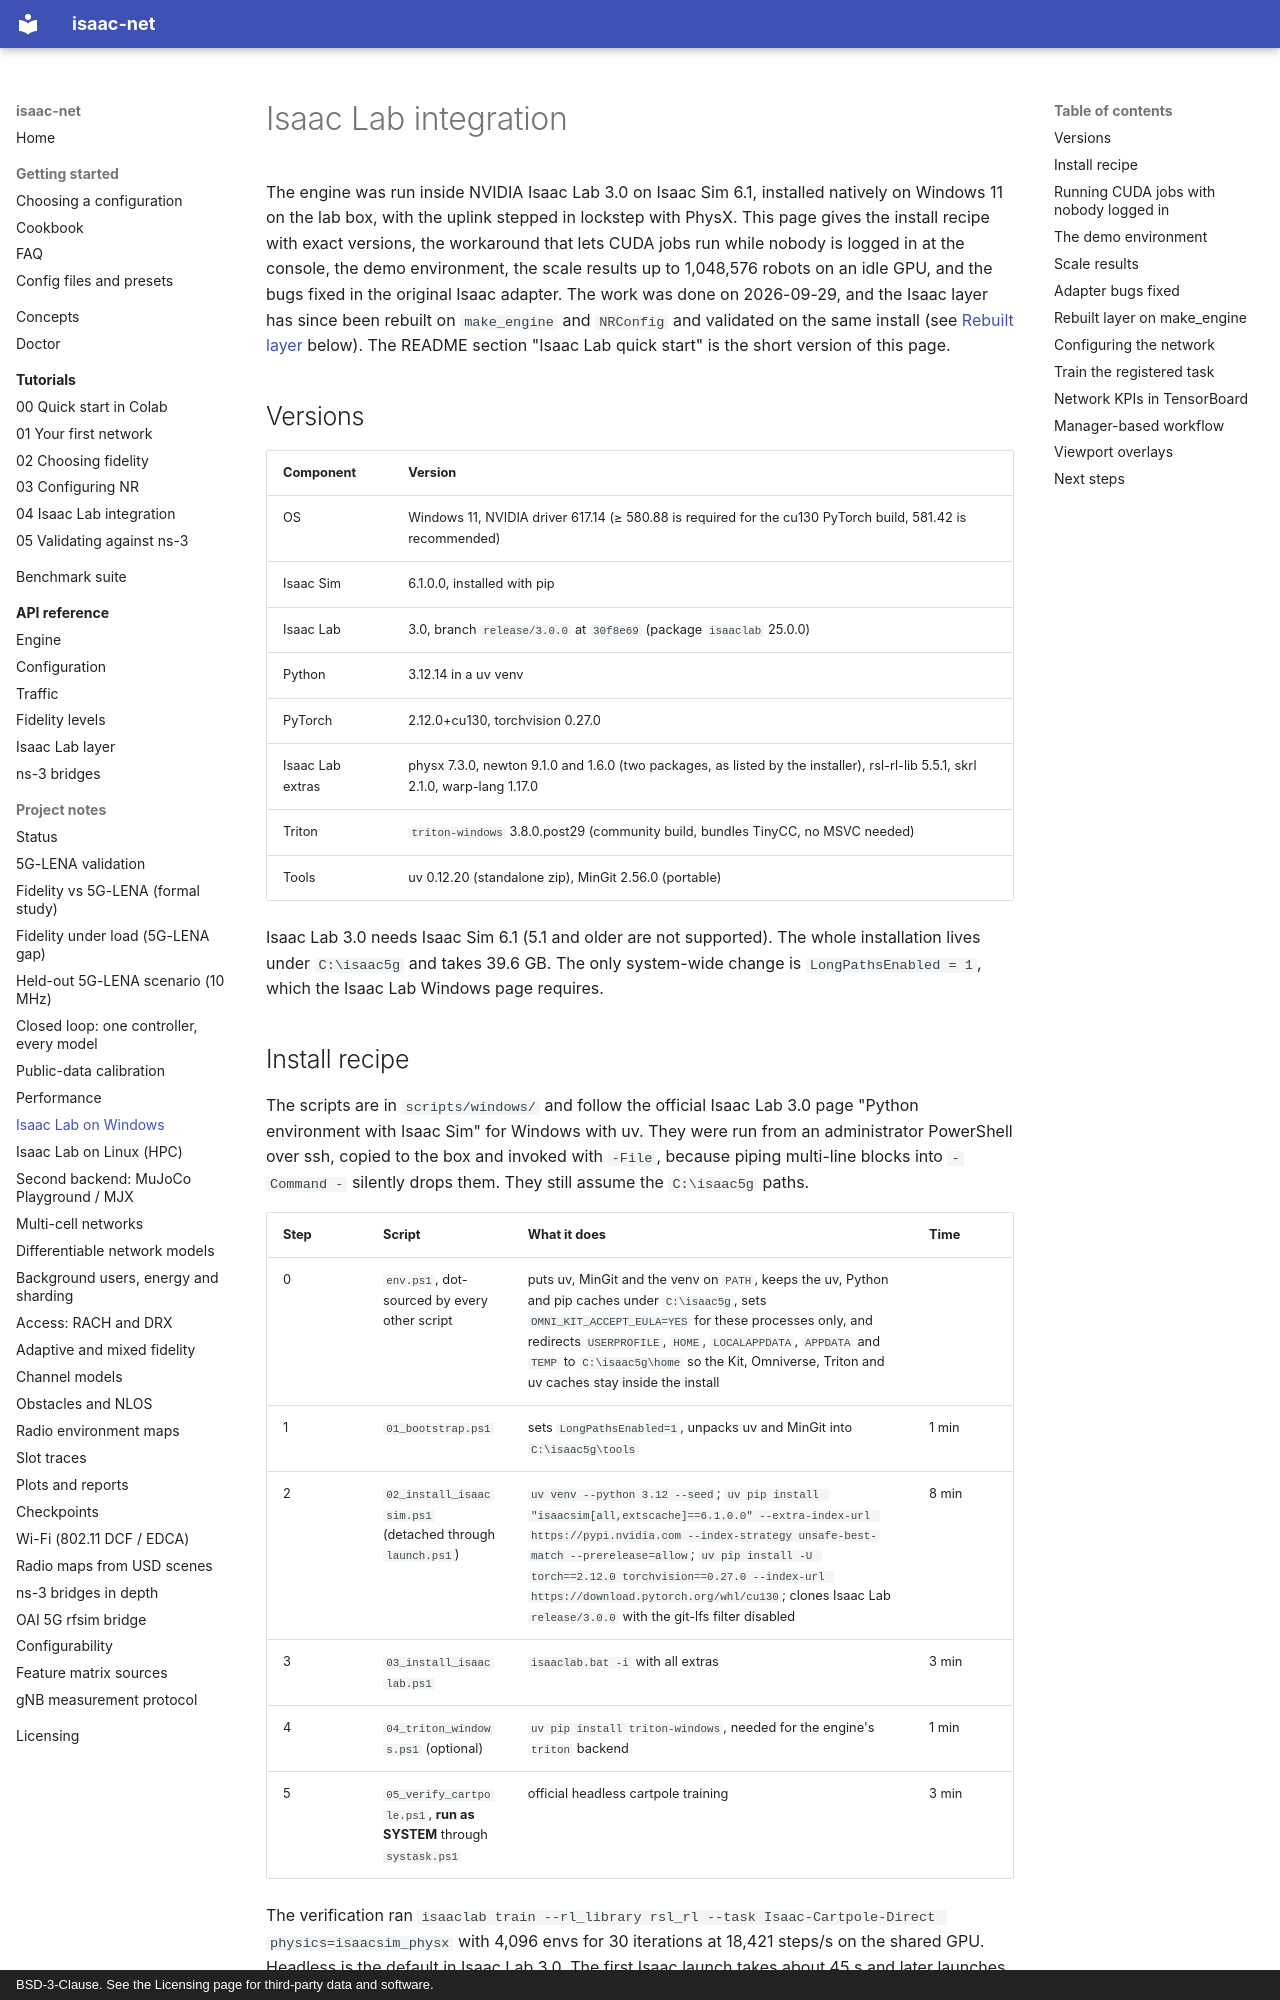

repository: ZzZTripleZzZ/isaac-net · page: isaac-lab/index.html · generator: mkdocs · copyright: BSD-3-Clause. See the Licensing page for third-party data and software.

# Isaac Lab integration

The engine was run inside NVIDIA Isaac Lab 3.0 on Isaac Sim 6.1, installed natively on Windows 11 on the lab box, with the uplink stepped in lockstep with PhysX. This page gives the install recipe with exact versions, the workaround that lets CUDA jobs run while nobody is logged in at the console, the demo environment, the scale results up to 1,048,576 robots on an idle GPU, and the bugs fixed in the original Isaac adapter. The work was done on 2026-09-29, and the Isaac layer has since been rebuilt on `make_engine` and `NRConfig` and validated on the same install (see [Rebuilt layer](#rebuilt-layer-on-make_engine) below). The README section "Isaac Lab quick start" is the short version of this page.

## Versions

| Component | Version |
|:---|:---|
| OS | Windows 11, NVIDIA driver 617.14 (≥ 580.88 is required for the cu130 PyTorch build, 581.42 is recommended) |
| Isaac Sim | 6.1.0.0, installed with pip |
| Isaac Lab | 3.0, branch `release/3.0.0` at `30f8e69` (package `isaaclab` 25.0.0) |
| Python | 3.12.14 in a uv venv |
| PyTorch | 2.12.0+cu130, torchvision 0.27.0 |
| Isaac Lab extras | physx 7.3.0, newton 9.1.0 and 1.6.0 (two packages, as listed by the installer), rsl-rl-lib 5.5.1, skrl 2.1.0, warp-lang 1.17.0 |
| Triton | `triton-windows` 3.8.0.post29 (community build, bundles TinyCC, no MSVC needed) |
| Tools | uv 0.12.20 (standalone zip), MinGit 2.56.0 (portable) |

Isaac Lab 3.0 needs Isaac Sim 6.1 (5.1 and older are not supported). The whole installation lives under `C:\isaac5g` and takes 39.6 GB. The only system-wide change is `LongPathsEnabled = 1`, which the Isaac Lab Windows page requires.

## Install recipe

The scripts are in `scripts/windows/` and follow the official Isaac Lab 3.0 page "Python environment with Isaac Sim" for Windows with uv. They were run from an administrator PowerShell over ssh, copied to the box and invoked with `-File`, because piping multi-line blocks into `-Command -` silently drops them. They still assume the `C:\isaac5g` paths.

| Step | Script | What it does | Time |
|:---|:---|:---|:---|
| 0 | `env.ps1`, dot-sourced by every other script | puts uv, MinGit and the venv on `PATH`, keeps the uv, Python and pip caches under `C:\isaac5g`, sets `OMNI_KIT_ACCEPT_EULA=YES` for these processes only, and redirects `USERPROFILE`, `HOME`, `LOCALAPPDATA`, `APPDATA` and `TEMP` to `C:\isaac5g\home` so the Kit, Omniverse, Triton and uv caches stay inside the install | |
| 1 | `01_bootstrap.ps1` | sets `LongPathsEnabled=1`, unpacks uv and MinGit into `C:\isaac5g\tools` | 1 min |
| 2 | `02_install_isaacsim.ps1` (detached through `launch.ps1`) | `uv venv --python 3.12 --seed`; `uv pip install "isaacsim[all,extscache]==6.1.0.0" --extra-index-url https://pypi.nvidia.com --index-strategy unsafe-best-match --prerelease=allow`; `uv pip install -U torch==2.12.0 torchvision==0.27.0 --index-url https://download.pytorch.org/whl/cu130`; clones Isaac Lab `release/3.0.0` with the git-lfs filter disabled | 8 min |
| 3 | `03_install_isaaclab.ps1` | `isaaclab.bat -i` with all extras | 3 min |
| 4 | `04_triton_windows.ps1` (optional) | `uv pip install triton-windows`, needed for the engine's `triton` backend | 1 min |
| 5 | `05_verify_cartpole.ps1`, **run as SYSTEM** through `systask.ps1` | official headless cartpole training | 3 min |

The verification ran `isaaclab train --rl_library rsl_rl --task Isaac-Cartpole-Direct physics=isaacsim_physx` with 4,096 envs for 30 iterations at 18,421 steps/s on the shared GPU. Headless is the default in Isaac Lab 3.0. The first Isaac launch takes about 45 s and later launches about 10 s. The NVIDIA Omniverse EULA was accepted on the PI's instruction, only inside the install and run processes.

Four problems cost time. Detached `Start-Process` children die with the ssh session because they belong to its job object, so `launch.ps1` uses `Win32_Process.Create` through CIM instead, which is fine for installs that do not need the GPU. The Isaac Lab clone failed on git-lfs, which MinGit lacks, and cloning with the LFS filter disabled fixes it (the LFS files are docs media and test images, and assets come from the cloud). The rsl_rl configuration must pass through `handle_deprecated_rsl_rl_cfg(cfg, check_rsl_rl_version())` as in the official train script, or rsl-rl-lib 5.5.1 rejects `stochastic`. Triton is not available on Windows by default, and `triton-windows` 3.8 works with torch 2.12 cu130 and compiles the fused 40-slot kernel.
